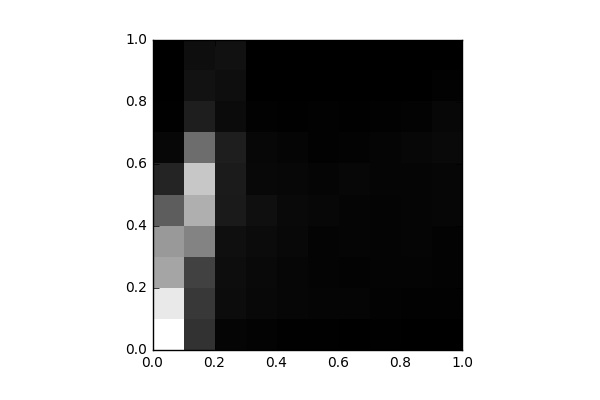

The file beside this chart, header and first rows:
, 0, 1, 2, 3, 4, 5, 6, 7, 8, 9
0, 5327, 4868, 3437, 3203, 1952, 755.0, 165.0, 38.0, 13.0, 7.0
1, 1043, 1204, 1374, 2749, 3658, 4145, 2272, 627.0, 383.0, 292.0
2, 113.0, 262.0, 277.0, 322.0, 546.0, 572.0, 625.0, 229.0, 302.0, 362.0
3, 74.0, 184.0, 197.0, 231.0, 325.0, 187.0, 148.0, 56.0, 17.0, 0.0
4, 23.0, 125.0, 138.0, 174.0, 205.0, 151.0, 124.0, 22.0, 16.0, 0.0
5, 30.0, 107.0, 104.0, 104.0, 163.0, 106.0, 61.0, 44.0, 3.0, 0.0
6, 14.0, 116.0, 82.0, 109.0, 111.0, 161.0, 78.0, 39.0, 16.0, 0.0
7, 22.0, 68.0, 98.0, 101.0, 87.0, 120.0, 121.0, 62.0, 14.0, 0.0
8, 17.0, 62.0, 84.0, 112.0, 121.0, 106.0, 163.0, 64.0, 14.0, 3.0
9, 0.0, 59.0, 80.0, 71.0, 138.0, 130.0, 194.0, 160.0, 44.0, 18.0
